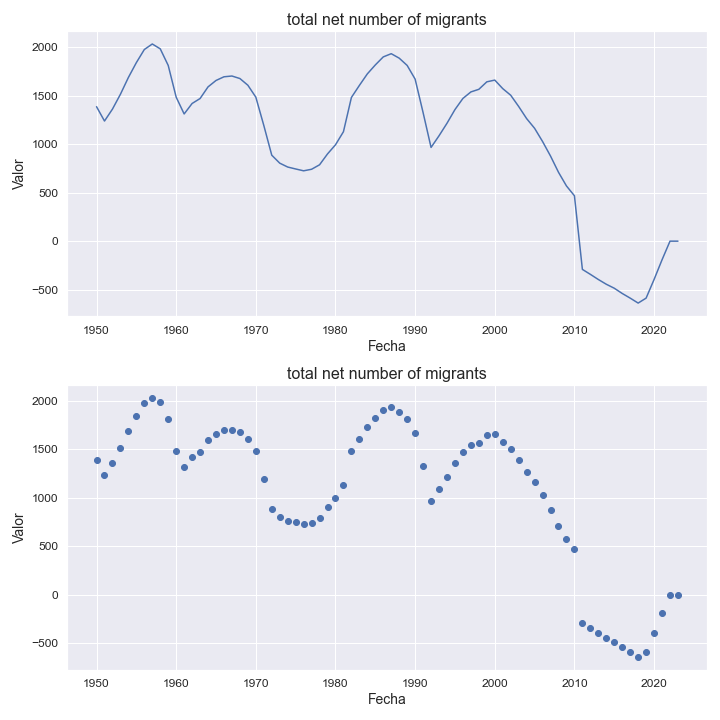

The file beside this chart, header and first rows:
indicatorshortname, locationid, location, iso2, timeid, time, value
total net number of migrants, 96, brunei darussalam, bn, 1, 1950, 1386
total net number of migrants, 96, brunei darussalam, bn, 2, 1951, 1238
total net number of migrants, 96, brunei darussalam, bn, 3, 1952, 1361
total net number of migrants, 96, brunei darussalam, bn, 4, 1953, 1514
total net number of migrants, 96, brunei darussalam, bn, 5, 1954, 1687
total net number of migrants, 96, brunei darussalam, bn, 6, 1955, 1840
total net number of migrants, 96, brunei darussalam, bn, 7, 1956, 1975
total net number of migrants, 96, brunei darussalam, bn, 8, 1957, 2032
total net number of migrants, 96, brunei darussalam, bn, 9, 1958, 1982
total net number of migrants, 96, brunei darussalam, bn, 10, 1959, 1811
total net number of migrants, 96, brunei darussalam, bn, 11, 1960, 1484
total net number of migrants, 96, brunei darussalam, bn, 12, 1961, 1311
total net number of migrants, 96, brunei darussalam, bn, 13, 1962, 1419
total net number of migrants, 96, brunei darussalam, bn, 14, 1963, 1470
total net number of migrants, 96, brunei darussalam, bn, 15, 1964, 1590
total net number of migrants, 96, brunei darussalam, bn, 16, 1965, 1656
total net number of migrants, 96, brunei darussalam, bn, 17, 1966, 1694
total net number of migrants, 96, brunei darussalam, bn, 18, 1967, 1702
total net number of migrants, 96, brunei darussalam, bn, 19, 1968, 1676
total net number of migrants, 96, brunei darussalam, bn, 20, 1969, 1607
total net number of migrants, 96, brunei darussalam, bn, 21, 1970, 1484
total net number of migrants, 96, brunei darussalam, bn, 22, 1971, 1193
total net number of migrants, 96, brunei darussalam, bn, 23, 1972, 886.0
total net number of migrants, 96, brunei darussalam, bn, 24, 1973, 804.0
total net number of migrants, 96, brunei darussalam, bn, 25, 1974, 764.0
total net number of migrants, 96, brunei darussalam, bn, 26, 1975, 744.0
total net number of migrants, 96, brunei darussalam, bn, 27, 1976, 725.0
total net number of migrants, 96, brunei darussalam, bn, 28, 1977, 741.0
total net number of migrants, 96, brunei darussalam, bn, 29, 1978, 787.0
total net number of migrants, 96, brunei darussalam, bn, 30, 1979, 899.0
total net number of migrants, 96, brunei darussalam, bn, 31, 1980, 993.0
total net number of migrants, 96, brunei darussalam, bn, 32, 1981, 1128
total net number of migrants, 96, brunei darussalam, bn, 33, 1982, 1481
total net number of migrants, 96, brunei darussalam, bn, 34, 1983, 1605
total net number of migrants, 96, brunei darussalam, bn, 35, 1984, 1724
total net number of migrants, 96, brunei darussalam, bn, 36, 1985, 1816
total net number of migrants, 96, brunei darussalam, bn, 37, 1986, 1899
total net number of migrants, 96, brunei darussalam, bn, 38, 1987, 1932
total net number of migrants, 96, brunei darussalam, bn, 39, 1988, 1886
total net number of migrants, 96, brunei darussalam, bn, 40, 1989, 1811
total net number of migrants, 96, brunei darussalam, bn, 41, 1990, 1670
total net number of migrants, 96, brunei darussalam, bn, 42, 1991, 1325
total net number of migrants, 96, brunei darussalam, bn, 43, 1992, 966.0
total net number of migrants, 96, brunei darussalam, bn, 44, 1993, 1086
total net number of migrants, 96, brunei darussalam, bn, 45, 1994, 1215
total net number of migrants, 96, brunei darussalam, bn, 46, 1995, 1356
total net number of migrants, 96, brunei darussalam, bn, 47, 1996, 1471
total net number of migrants, 96, brunei darussalam, bn, 48, 1997, 1538
total net number of migrants, 96, brunei darussalam, bn, 49, 1998, 1565
total net number of migrants, 96, brunei darussalam, bn, 50, 1999, 1642
total net number of migrants, 96, brunei darussalam, bn, 51, 2000, 1660
total net number of migrants, 96, brunei darussalam, bn, 52, 2001, 1572
total net number of migrants, 96, brunei darussalam, bn, 53, 2002, 1504
total net number of migrants, 96, brunei darussalam, bn, 54, 2003, 1388
total net number of migrants, 96, brunei darussalam, bn, 55, 2004, 1263
total net number of migrants, 96, brunei darussalam, bn, 56, 2005, 1163
total net number of migrants, 96, brunei darussalam, bn, 57, 2006, 1027
total net number of migrants, 96, brunei darussalam, bn, 58, 2007, 877.0
total net number of migrants, 96, brunei darussalam, bn, 59, 2008, 710.0
total net number of migrants, 96, brunei darussalam, bn, 60, 2009, 569.0
... 14 more rows
